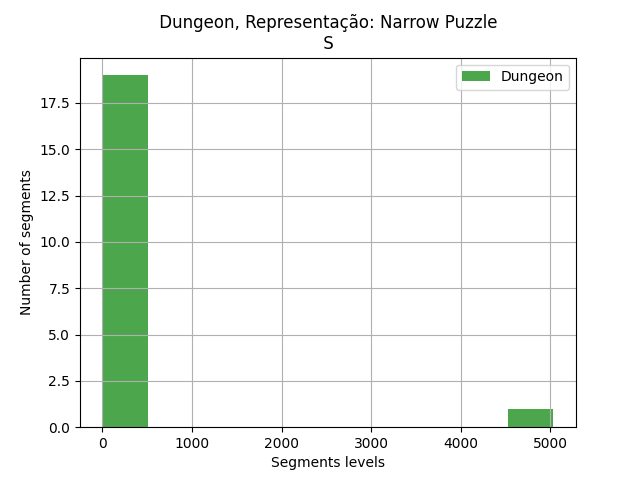

The data file committed next to this chart (first rows):
segments, segments
1, 2
5, 1
6, 3
7, 1
9, 2
10, 11
13, 11
14, 23
16, 373
17, 5033
18, 271
20, 2
24, 58
28, 6
29, 137
30, 2
32, 1
35, 1
38, 16
39, 46
